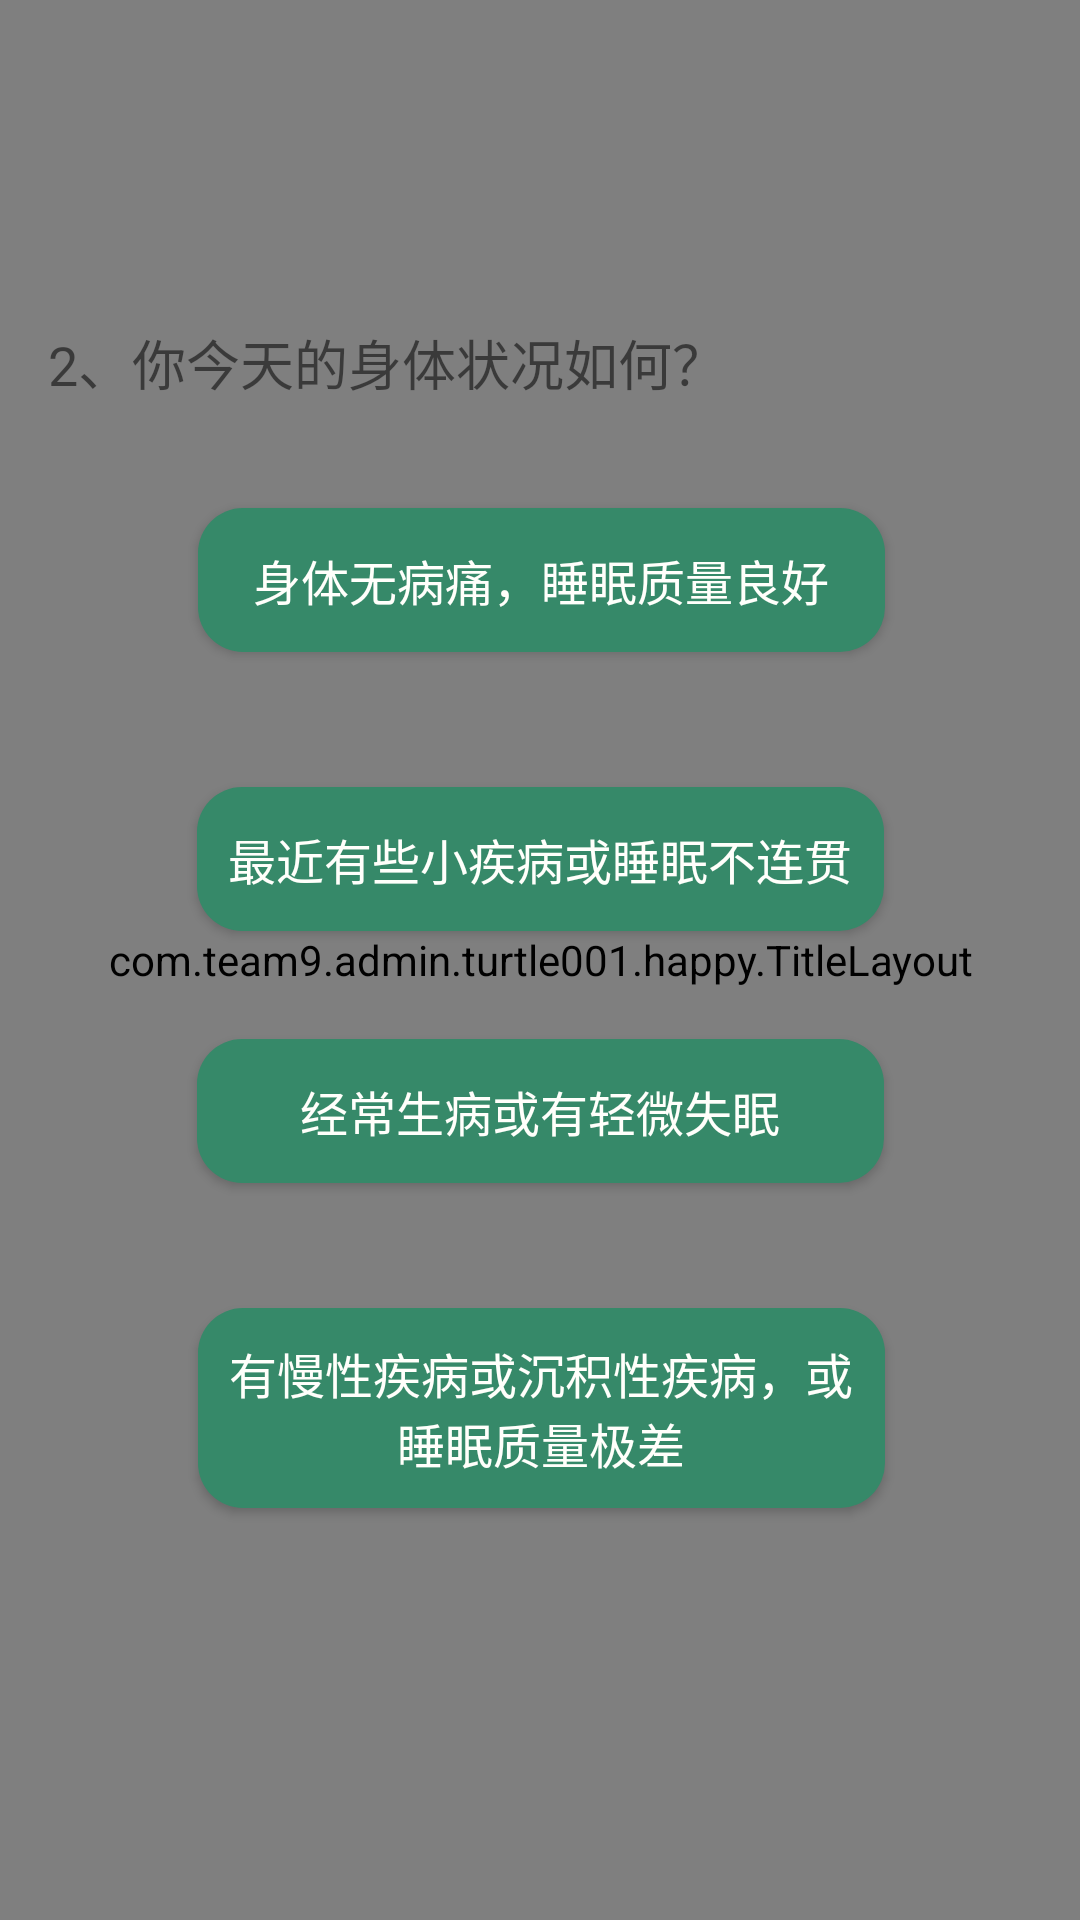

Android layout source for this screen:
<!-- AndroidManifest.xml: application theme AppTheme -->
<!-- res/layout/activity_q2.xml -->
<?xml version="1.0" encoding="utf-8"?>
<android.support.constraint.ConstraintLayout xmlns:android="http://schemas.android.com/apk/res/android"
    xmlns:app="http://schemas.android.com/apk/res-auto"
    xmlns:tools="http://schemas.android.com/tools"
    android:layout_width="match_parent"
    android:layout_height="match_parent"
    tools:context=".happy.Q0Activity">

    <com.team9.admin.turtle001.happy.TitleLayout
        android:id="@+id/titleLayout"
        android:layout_width="match_parent"
        android:layout_height="match_parent" />

    <TextView
        android:id="@+id/textView"
        android:layout_width="match_parent"
        android:layout_height="wrap_content"
        android:layout_marginBottom="8dp"
        android:layout_marginEnd="16dp"
        android:layout_marginStart="16dp"
        android:layout_marginTop="8dp"
        android:text="2、你今天的身体状况如何？"
        android:textSize="18sp"
        app:layout_constraintBottom_toBottomOf="parent"
        app:layout_constraintEnd_toEndOf="parent"
        app:layout_constraintHorizontal_bias="0.0"
        app:layout_constraintStart_toStartOf="parent"
        app:layout_constraintTop_toTopOf="parent"
        app:layout_constraintVertical_bias="0.167" />

    <Button
        android:id="@+id/q2_a"
        android:layout_width="229dp"
        android:layout_height="wrap_content"
        android:layout_marginBottom="8dp"
        android:layout_marginTop="8dp"
        android:background="@drawable/background"
        android:text="身体无病痛，睡眠质量良好"
        android:textColor="#FFFFFB"
        android:textSize="16sp"
        app:layout_constraintBottom_toBottomOf="parent"
        app:layout_constraintEnd_toEndOf="parent"
        app:layout_constraintHorizontal_bias="0.503"
        app:layout_constraintStart_toStartOf="parent"
        app:layout_constraintTop_toBottomOf="@+id/textView"
        app:layout_constraintVertical_bias="0.062" />

    <Button
        android:id="@+id/q2_b"
        android:layout_width="229dp"
        android:layout_height="wrap_content"
        android:layout_marginBottom="8dp"
        android:layout_marginTop="8dp"
        android:background="@drawable/background"
        android:text="最近有些小疾病或睡眠不连贯"
        android:textColor="#FFFFFB"
        android:textSize="16sp"
        app:layout_constraintBottom_toBottomOf="parent"
        app:layout_constraintEnd_toEndOf="parent"
        app:layout_constraintStart_toStartOf="parent"
        app:layout_constraintTop_toBottomOf="@+id/q2_a"
        app:layout_constraintVertical_bias="0.103" />

    <Button
        android:id="@+id/q2_c"
        android:layout_width="229dp"
        android:layout_height="wrap_content"
        android:layout_marginBottom="8dp"
        android:layout_marginTop="8dp"
        android:background="@drawable/background"
        android:text="经常生病或有轻微失眠"
        android:textColor="#FFFFFB"
        android:textSize="16sp"
        app:layout_constraintBottom_toBottomOf="@+id/titleLayout"
        app:layout_constraintEnd_toEndOf="parent"
        app:layout_constraintStart_toStartOf="parent"
        app:layout_constraintTop_toBottomOf="@+id/q2_b"
        app:layout_constraintVertical_bias="0.106" />

    <Button
        android:id="@+id/q2_d"
        android:layout_width="229dp"
        android:layout_height="wrap_content"
        android:layout_marginBottom="8dp"
        android:layout_marginEnd="8dp"
        android:layout_marginStart="8dp"
        android:background="@drawable/background"
        android:text="有慢性疾病或沉积性疾病，或睡眠质量极差"
        android:textColor="#FFFFFB"
        android:textSize="16sp"
        app:layout_constraintBottom_toBottomOf="parent"
        app:layout_constraintEnd_toEndOf="parent"
        app:layout_constraintHorizontal_bias="0.503"
        app:layout_constraintStart_toStartOf="parent"
        app:layout_constraintTop_toBottomOf="@+id/q2_c"
        app:layout_constraintVertical_bias="0.242" />
</android.support.constraint.ConstraintLayout>
<!-- resources referenced by this layout -->
<resources>
  <!-- drawable background (drawable) -->
  <?xml version="1.0" encoding="utf-8"?>
      <selector xmlns:android="http://schemas.android.com/apk/res/android">
  
          <item
              android:drawable="@drawable/unpressed"
              android:state_pressed="false"
              android:state_focused="false"
              />
  
          <item
              android:drawable="@drawable/pressdown"
              android:state_pressed="true"
              android:state_focused="true"
              />
  
  
      </selector>
  <style name="AppTheme" parent="Theme.AppCompat.Light.NoActionBar">
          <item name="android:windowTranslucentStatus">true</item>
          <item name="android:fitsSystemWindows">false</item>
          
          <item name="colorPrimary">@color/colorPrimary</item>
          <item name="colorPrimaryDark">@color/transparent</item>
          <item name="colorAccent">@color/colorAccent</item>
      </style>
  <!-- drawable unpressed (drawable) -->
  <?xml version="1.0" encoding="utf-8"?>
  <shape xmlns:android="http://schemas.android.com/apk/res/android"
      android:shape="rectangle">
  
      <solid android:color="#368969"/>
      <corners android:radius="15dip"/>
      <padding
          android:bottom="10dp"
          android:left="10dp"
          android:right="10dp"
          android:top="10dp"/>
  </shape>
  <!-- drawable pressdown (drawable) -->
  <?xml version="1.0" encoding="utf-8"?>
  <shape xmlns:android="http://schemas.android.com/apk/res/android"
      android:shape="rectangle">
  
      <solid android:color="#dcdcdc"/>
      <corners android:radius="15dip"/>
      <padding
          android:bottom="10dp"
          android:left="10dp"
          android:right="10dp"
          android:top="10dp"/>
  
  </shape>
  <color name="colorPrimary">#336c2f</color>
  <color name="transparent">#00e9e9e9</color>
  <color name="colorAccent">#45a870</color>
</resources>
